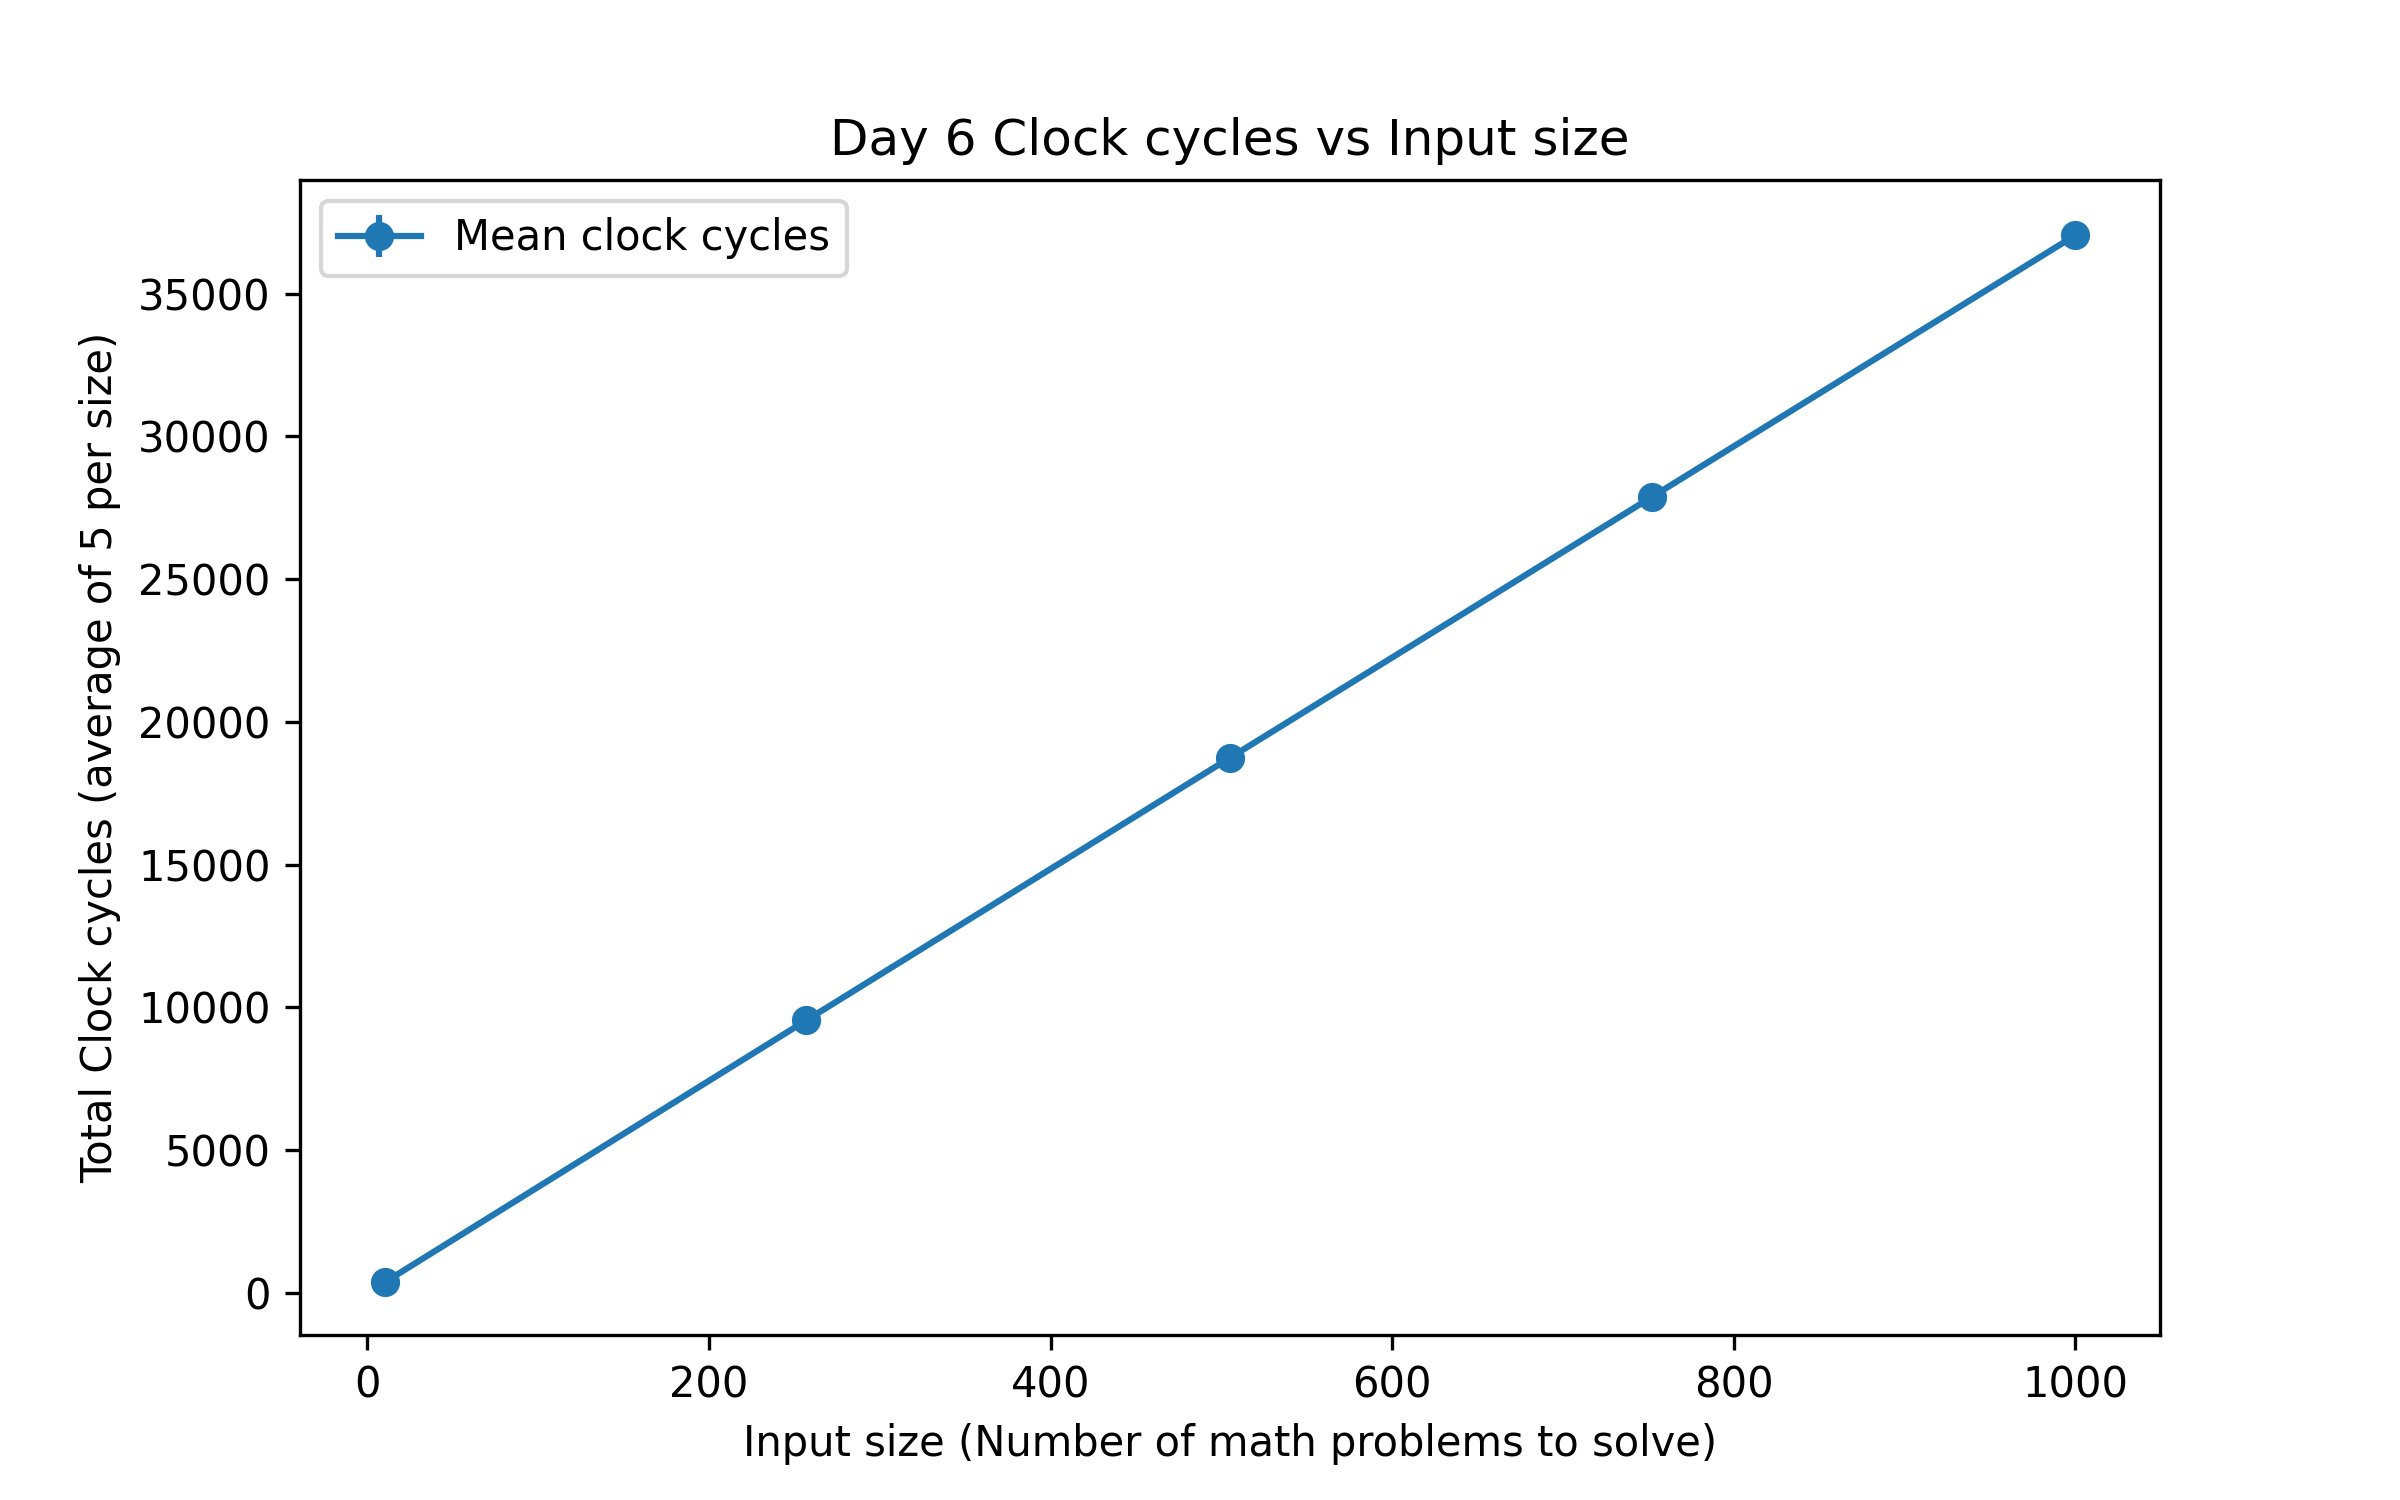

Data behind this chart, as committed beside it:
input_size, trial, clock_cycles
10, 1, 374
10, 2, 373
10, 3, 372
10, 4, 381
10, 5, 369
257, 1, 9530
257, 2, 9492
257, 3, 9584
257, 4, 9546
257, 5, 9614
505, 1, 18709
505, 2, 18757
505, 3, 18891
505, 4, 18637
505, 5, 18728
752, 1, 27853
752, 2, 27800
752, 3, 28156
752, 4, 27717
752, 5, 27865
1000, 1, 37139
1000, 2, 36976
1000, 3, 37126
1000, 4, 36924
1000, 5, 37058
